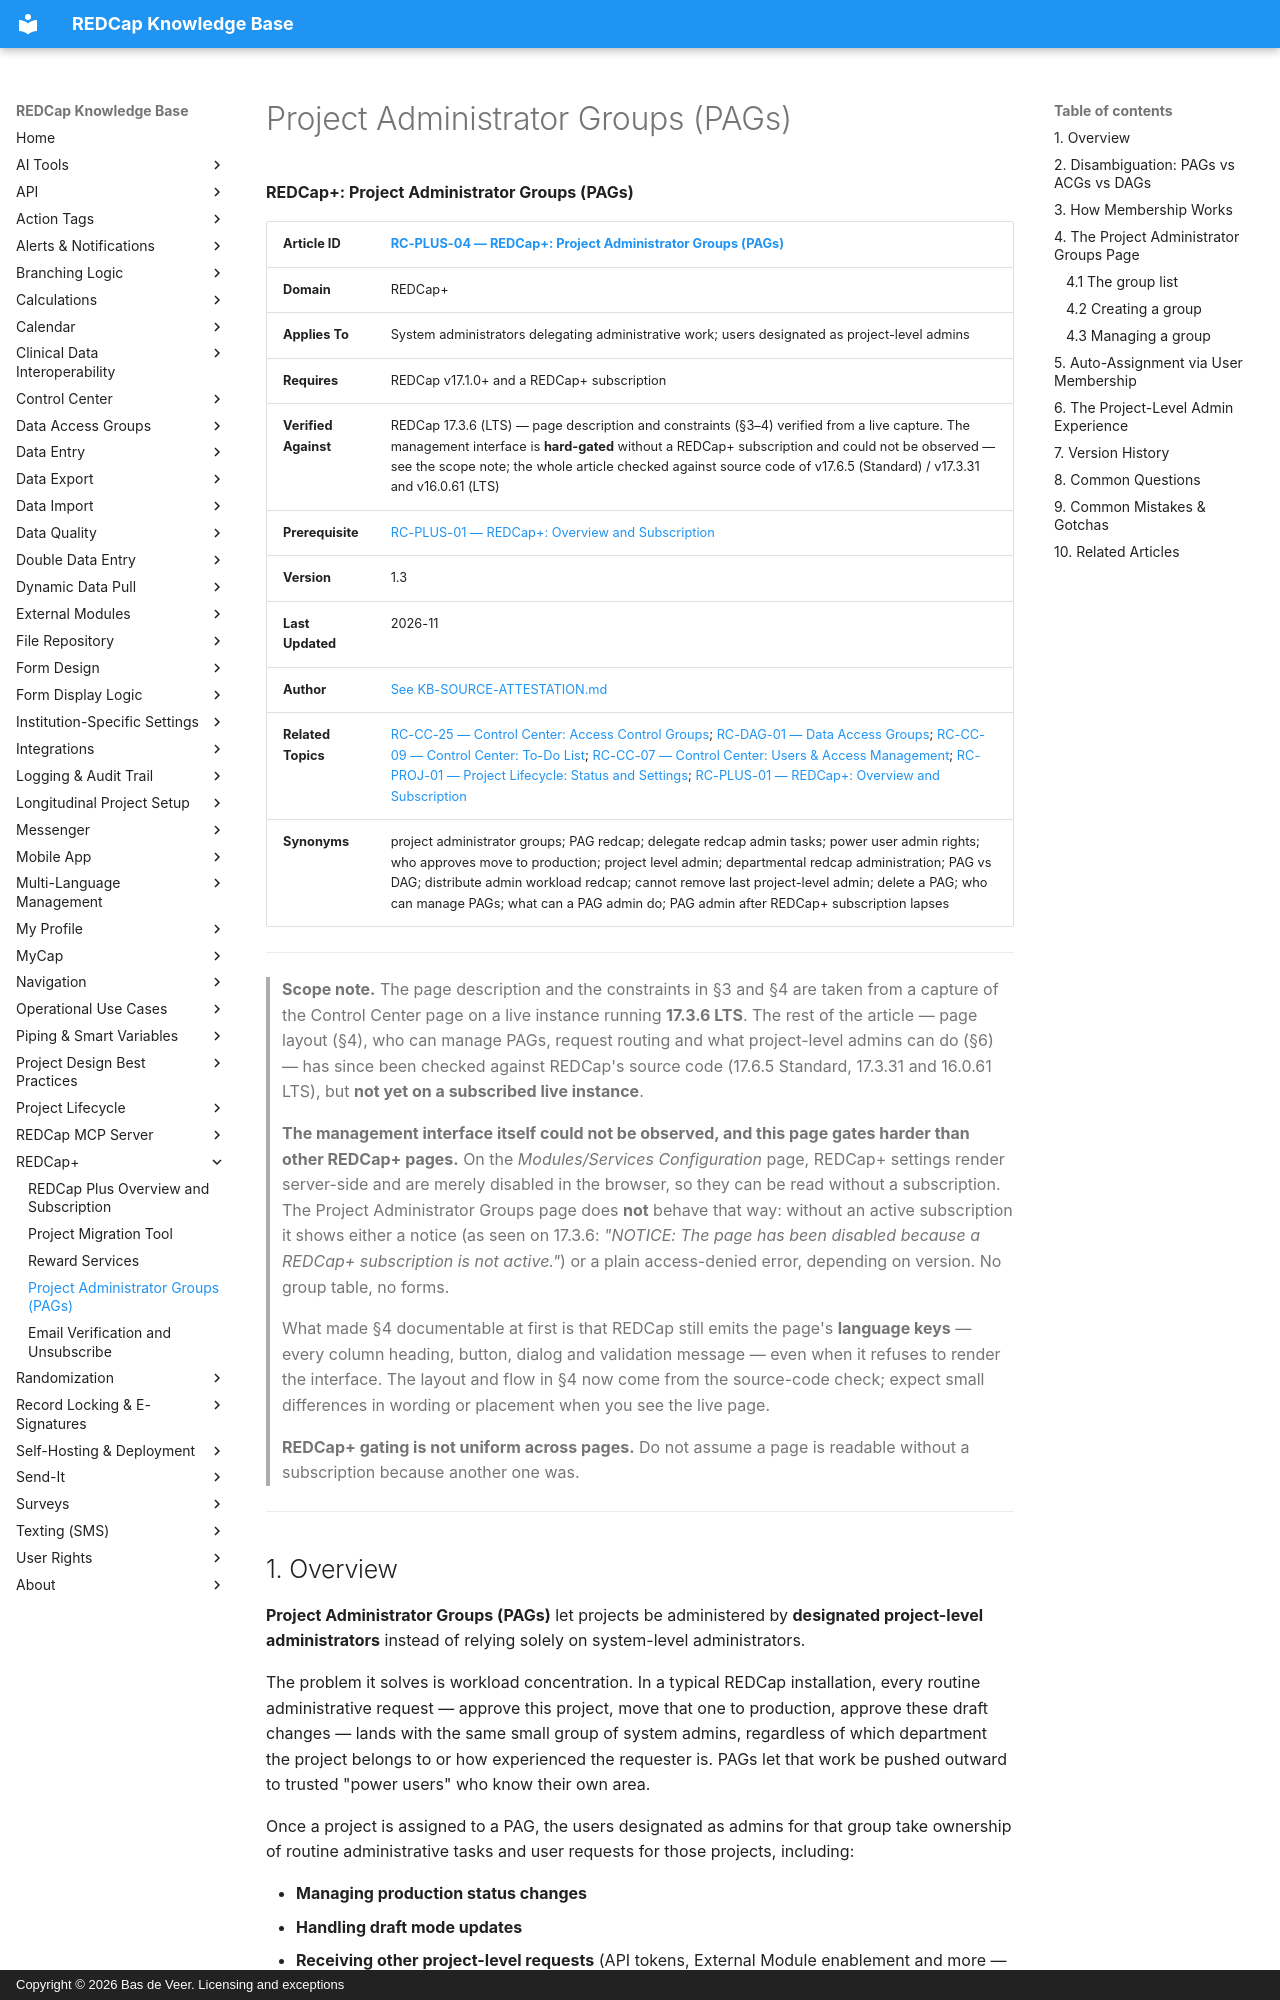

repository: bdeveer/REDCap_KB_RAG · page: RC-PLUS-04_Project-Administrator-Groups/index.html · generator: mkdocs · copyright: Copyright © 2026 Bas de Veer. Licensing and exceptions



**REDCap+: Project Administrator Groups (PAGs)**

| **Article ID** | [RC-PLUS-04 — REDCap+: Project Administrator Groups (PAGs)](RC-PLUS-04_Project-Administrator-Groups.md) |
|---|---|
| **Domain** | REDCap+ |
| **Applies To** | System administrators delegating administrative work; users designated as project-level admins |
| **Requires** | REDCap v17.1.0+ and a REDCap+ subscription |
| **Verified Against** | REDCap 17.3.6 (LTS) — page description and constraints (§3–4) verified from a live capture. The management interface is **hard-gated** without a REDCap+ subscription and could not be observed — see the scope note; the whole article checked against source code of v17.6.5 (Standard) / v17.3.31 and v16.0.61 (LTS) |
| **Prerequisite** | [RC-PLUS-01 — REDCap+: Overview and Subscription](RC-PLUS-01_REDCap-Plus-Overview-and-Subscription.md) |
| **Version** | 1.3 |
| **Last Updated** | 2026-11 |
| **Author** | [See KB-SOURCE-ATTESTATION.md](KB-SOURCE-ATTESTATION.md) |
| **Related Topics** | [RC-CC-25 — Control Center: Access Control Groups](RC-CC-25_Access-Control-Groups.md); [RC-DAG-01 — Data Access Groups](RC-DAG-01_Data-Access-Groups.md); [RC-CC-09 — Control Center: To-Do List](RC-CC-09_To-Do-List.md); [RC-CC-07 — Control Center: Users & Access Management](RC-CC-07_Control-Center-User-Management.md); [RC-PROJ-01 — Project Lifecycle: Status and Settings](RC-PROJ-01_Project-Lifecycle-Status-and-Settings.md); [RC-PLUS-01 — REDCap+: Overview and Subscription](RC-PLUS-01_REDCap-Plus-Overview-and-Subscription.md) |
| **Synonyms** | project administrator groups; PAG redcap; delegate redcap admin tasks; power user admin rights; who approves move to production; project level admin; departmental redcap administration; PAG vs DAG; distribute admin workload redcap; cannot remove last project-level admin; delete a PAG; who can manage PAGs; what can a PAG admin do; PAG admin after REDCap+ subscription lapses |

---

> **Scope note.** The page description and the constraints in §3 and §4 are taken from a capture of the Control Center page on a live instance running **17.3.6 LTS**. The rest of the article — page layout (§4), who can manage PAGs, request routing and what project-level admins can do (§6) — has since been checked against REDCap's source code (17.6.5 Standard, 17.3.31 and 16.0.61 LTS), but **not yet on a subscribed live instance**.
>
> **The management interface itself could not be observed, and this page gates harder than other REDCap+ pages.** On the *Modules/Services Configuration* page, REDCap+ settings render server-side and are merely disabled in the browser, so they can be read without a subscription. The Project Administrator Groups page does **not** behave that way: without an active subscription it shows either a notice (as seen on 17.3.6: *"NOTICE: The page has been disabled because a REDCap+ subscription is not active."*) or a plain access-denied error, depending on version. No group table, no forms.
>
> What made §4 documentable at first is that REDCap still emits the page's **language keys** — every column heading, button, dialog and validation message — even when it refuses to render the interface. The layout and flow in §4 now come from the source-code check; expect small differences in wording or placement when you see the live page.
>
> **REDCap+ gating is not uniform across pages.** Do not assume a page is readable without a subscription because another one was.

---
